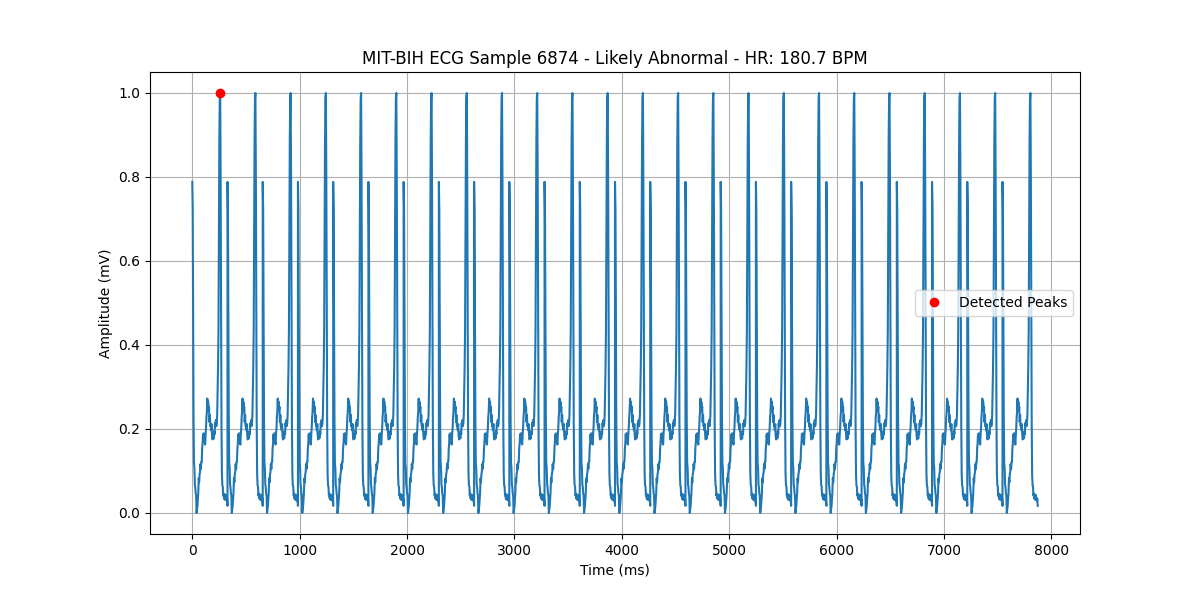

The file beside this chart, header and first rows:
time, value
0, 0.7883
4, 0.7226
8, 0.4866
12, 0.2214
16, 0.1192
20, 0.1071
24, 0.06813
28, 0.06083
32, 0.04623
36, 0.04136
40, 0.0
44, 0.009732
48, 0.01703
52, 0.03406
56, 0.04866
60, 0.08273
64, 0.07299
68, 0.09246
72, 0.09732
76, 0.1168
80, 0.1046
84, 0.1217
88, 0.1217
92, 0.1533
96, 0.1655
100, 0.1873
104, 0.1752
108, 0.1898
112, 0.1752
116, 0.1679
120, 0.163
124, 0.1873
128, 0.2019
132, 0.2287
136, 0.2409
140, 0.2725
144, 0.2433
148, 0.2652
152, 0.2457
156, 0.253
160, 0.2165
164, 0.2336
168, 0.2068
172, 0.2092
176, 0.1971
180, 0.2117
184, 0.1849
188, 0.1752
192, 0.18
196, 0.1873
200, 0.1776
204, 0.1946
208, 0.1873
212, 0.2141
216, 0.2068
220, 0.2214
224, 0.2068
228, 0.2141
232, 0.2336
236, 0.2944
... 1,932 more rows
